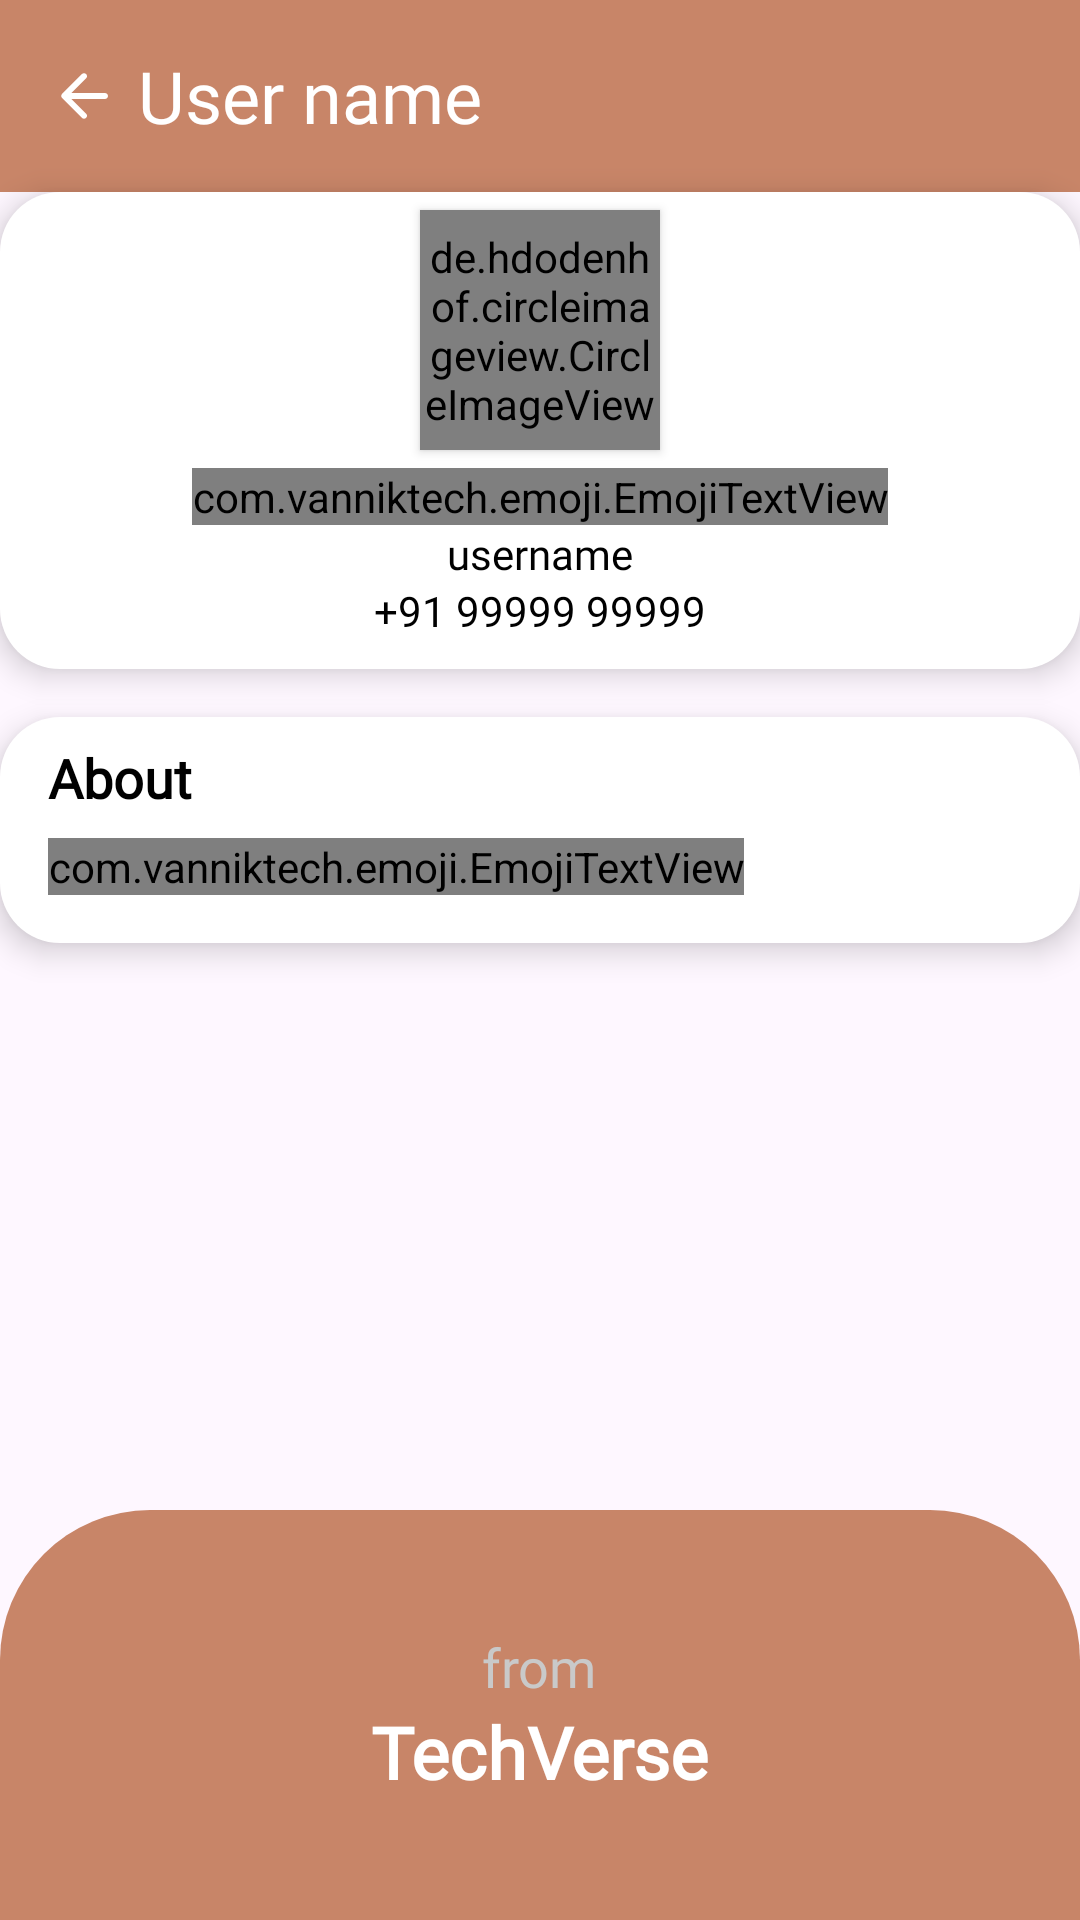

Produce the Android XML layout that renders to this screen, including the resource entries it uses.
<!-- AndroidManifest.xml: application theme Theme.ChatVerse -->
<!-- res/layout/activity_user_profile.xml -->
<?xml version="1.0" encoding="utf-8"?>
<RelativeLayout xmlns:android="http://schemas.android.com/apk/res/android"
    xmlns:app="http://schemas.android.com/apk/res-auto"
    xmlns:tools="http://schemas.android.com/tools"
    android:layout_width="match_parent"
    android:layout_height="match_parent"
    tools:context=".UserProfileActivity">

    <com.google.android.material.appbar.AppBarLayout
        android:layout_width="match_parent"
        android:layout_height="wrap_content"
        android:id="@+id/toolbar_container"
        android:theme="@style/Theme.ChatVerse.AppBarOverlay">

        <androidx.appcompat.widget.Toolbar
            android:id="@+id/toolbar"
            android:layout_width="match_parent"
            android:layout_height="?attr/actionBarSize"
            android:background="?attr/colorPrimary"
            app:popupTheme="@style/Theme.ChatVerse.PopupOverlay">

            <ImageView
                android:layout_width="wrap_content"
                android:layout_height="wrap_content"
                android:src="@drawable/back"
                android:background="?attr/selectableItemBackgroundBorderless"
                android:layout_gravity="start"
                app:tint="@color/white"
                android:id="@+id/back_arrow"
                android:layout_marginEnd="6dp"/>

            <TextView
                android:layout_width="wrap_content"
                android:layout_height="wrap_content"
                android:text="User name"
                android:id="@+id/user_name_user_profile"
                android:fontFamily="@font/sf"
                android:textColor="@color/white"
                android:textSize="24sp"/>


        </androidx.appcompat.widget.Toolbar>
    </com.google.android.material.appbar.AppBarLayout>

    <RelativeLayout
        android:layout_width="match_parent"
        android:layout_height="wrap_content"
        android:elevation="6dp"
        android:layout_below="@id/toolbar_container"
        android:background="@drawable/layout_background"
        android:id="@+id/relativelayout">

        <de.hdodenhof.circleimageview.CircleImageView
            android:layout_width="80dp"
            android:layout_height="80dp"
            android:src="@drawable/account"
            app:civ_border_width="2dp"
            android:id="@+id/user_profile_pic"
            app:civ_border_color="@color/brown"
            android:layout_centerHorizontal="true"
            android:layout_marginTop="6dp"
            android:elevation="2dp"/>

        <com.vanniktech.emoji.EmojiTextView
            android:layout_width="wrap_content"
            android:layout_height="wrap_content"
            android:layout_below="@id/user_profile_pic"
            android:text="User name"
            android:id="@+id/user_profile_username"
            android:layout_centerHorizontal="true"
            android:layout_marginTop="6dp"
            android:fontFamily="@font/sf"
            android:textColor="@color/black"
            android:textStyle="bold"
            android:textSize="24sp"/>

        <TextView
            android:layout_width="wrap_content"
            android:layout_height="wrap_content"
            android:layout_below="@id/user_profile_username"
            android:text="username"
            android:layout_centerHorizontal="true"
            android:id="@+id/user_profile_user_id"
            android:fontFamily="@font/sf"
            android:textColor="@color/black"/>

        <ImageView
            android:layout_width="28dp"
            android:layout_height="28dp"
            android:src="@drawable/bluetick"
            android:layout_toRightOf="@id/user_profile_username"
            android:layout_below="@id/user_profile_pic"
            android:layout_marginTop="8dp"
            android:layout_marginStart="3dp"
            android:visibility="gone"
            android:id="@+id/bluetick"/>

        <TextView
            android:layout_width="wrap_content"
            android:layout_height="wrap_content"
            android:text="+91 99999 99999"
            android:layout_below="@id/user_profile_user_id"
            android:layout_centerHorizontal="true"
            android:textColor="@color/black"
            android:fontFamily="@font/sf"
            android:id="@+id/user_profile_mobile_number"
            android:layout_marginBottom="10dp"/>

        
    </RelativeLayout>

    <RelativeLayout
        android:layout_width="match_parent"
        android:layout_height="wrap_content"
        android:layout_below="@id/relativelayout"
        android:layout_marginTop="16dp"
        android:background="@drawable/layout_background"
        android:elevation="6dp">

        <TextView
            android:layout_width="wrap_content"
            android:layout_height="wrap_content"
            android:text="About"
            android:layout_marginTop="8dp"
            android:layout_marginStart="16dp"
            android:id="@+id/textview5"
            android:textSize="18sp"
            android:textColor="@color/black"
            android:fontFamily="@font/sf"
            android:textStyle="bold"/>

        <com.vanniktech.emoji.EmojiTextView
            android:layout_width="wrap_content"
            android:layout_height="wrap_content"
            android:layout_below="@id/textview5"
            android:layout_marginStart="16dp"
            android:textColor="@color/black"
            android:fontFamily="@font/sf"
            android:layout_marginTop="8dp"
            android:text="this is the about message of the user."
            android:id="@+id/user_profile_about"
            android:layout_marginBottom="16dp"/>

    </RelativeLayout>

    <LinearLayout
        android:layout_width="match_parent"
        android:layout_height="wrap_content"
        android:layout_alignParentBottom="true"
        android:background="@drawable/linear_bg"
        android:orientation="vertical"
        android:layout_marginTop="10dp"
        android:padding="40dp">

        <TextView
            android:layout_width="wrap_content"
            android:layout_height="wrap_content"
            android:text="from"
            android:layout_gravity="center"
            android:fontFamily="@font/sf"
            android:textColor="@color/grey"
            android:textSize="18sp"
            />

        <TextView
            android:layout_width="wrap_content"
            android:layout_height="wrap_content"
            android:text="TechVerse"
            android:textColor="@color/white"
            android:layout_gravity="center"
            android:textStyle="bold"
            android:fontFamily="@font/sf"
            android:textSize="24sp" />

    </LinearLayout>

</RelativeLayout>
<!-- resources referenced by this layout -->
<resources>
  <color name="black">#FF000000</color>
  <color name="brown">#C88568</color>
  <color name="grey">#C9C9C9</color>
  <color name="white">#FFFFFFFF</color>
  <!-- drawable account (drawable) -->
  <vector android:height="24dp" android:tint="#C9C9C9"
      android:viewportHeight="24" android:viewportWidth="24"
      android:width="24dp" xmlns:android="http://schemas.android.com/apk/res/android">
      <path android:fillColor="@android:color/white" android:pathData="M12,2C6.48,2 2,6.48 2,12s4.48,10 10,10s10,-4.48 10,-10S17.52,2 12,2zM12,6c1.93,0 3.5,1.57 3.5,3.5S13.93,13 12,13s-3.5,-1.57 -3.5,-3.5S10.07,6 12,6zM12,20c-2.03,0 -4.43,-0.82 -6.14,-2.88C7.55,15.8 9.68,15 12,15s4.45,0.8 6.14,2.12C16.43,19.18 14.03,20 12,20z"/>
  </vector>
  <!-- drawable back (drawable) -->
  <vector android:autoMirrored="true" android:height="24dp"
      android:tint="#C9C9C9" android:viewportHeight="24"
      android:viewportWidth="24" android:width="24dp" xmlns:android="http://schemas.android.com/apk/res/android">
      <path android:fillColor="@android:color/white" android:pathData="M19,11H7.83l4.88,-4.88c0.39,-0.39 0.39,-1.03 0,-1.42 -0.39,-0.39 -1.02,-0.39 -1.41,0l-6.59,6.59c-0.39,0.39 -0.39,1.02 0,1.41l6.59,6.59c0.39,0.39 1.02,0.39 1.41,0 0.39,-0.39 0.39,-1.02 0,-1.41L7.83,13H19c0.55,0 1,-0.45 1,-1s-0.45,-1 -1,-1z"/>
  </vector>
  <!-- drawable layout_background (drawable) -->
  <?xml version="1.0" encoding="utf-8"?>
  <layer-list xmlns:android="http://schemas.android.com/apk/res/android">
  
      <item>
  
          <shape android:shape="rectangle">
              <corners android:radius="20dp"/>
              <solid android:color="@color/white"/>
          </shape>
  
      </item>
  
  </layer-list>
  <!-- drawable linear_bg (drawable) -->
  <?xml version="1.0" encoding="utf-8"?>
  <shape xmlns:android="http://schemas.android.com/apk/res/android">
  
      <solid android:color="@color/brown"/>
      <corners android:topLeftRadius="50dp"
          android:topRightRadius="50dp"/>
  
  </shape>
  <!-- drawable videocall (drawable) -->
  <vector android:height="24dp" android:tint="#C9C9C9"
      android:viewportHeight="24" android:viewportWidth="24"
      android:width="24dp" xmlns:android="http://schemas.android.com/apk/res/android">
      <path android:fillColor="@android:color/white" android:pathData="M17,10.5V7c0,-0.55 -0.45,-1 -1,-1H4c-0.55,0 -1,0.45 -1,1v10c0,0.55 0.45,1 1,1h12c0.55,0 1,-0.45 1,-1v-3.5l2.29,2.29c0.63,0.63 1.71,0.18 1.71,-0.71V8.91c0,-0.89 -1.08,-1.34 -1.71,-0.71L17,10.5z"/>
  </vector>
  <style name="Theme.ChatVerse.AppBarOverlay" parent="ThemeOverlay.AppCompat.Dark.ActionBar" />
  <style name="Theme.ChatVerse.PopupOverlay" parent="ThemeOverlay.AppCompat.Light" />
  <style name="Theme.ChatVerse" parent="Base.Theme.ChatVerse" />
  <style name="Base.Theme.ChatVerse" parent="Theme.Material3.DayNight.NoActionBar">
          
           <item name="colorPrimary">@color/brown</item>
      </style>
</resources>
